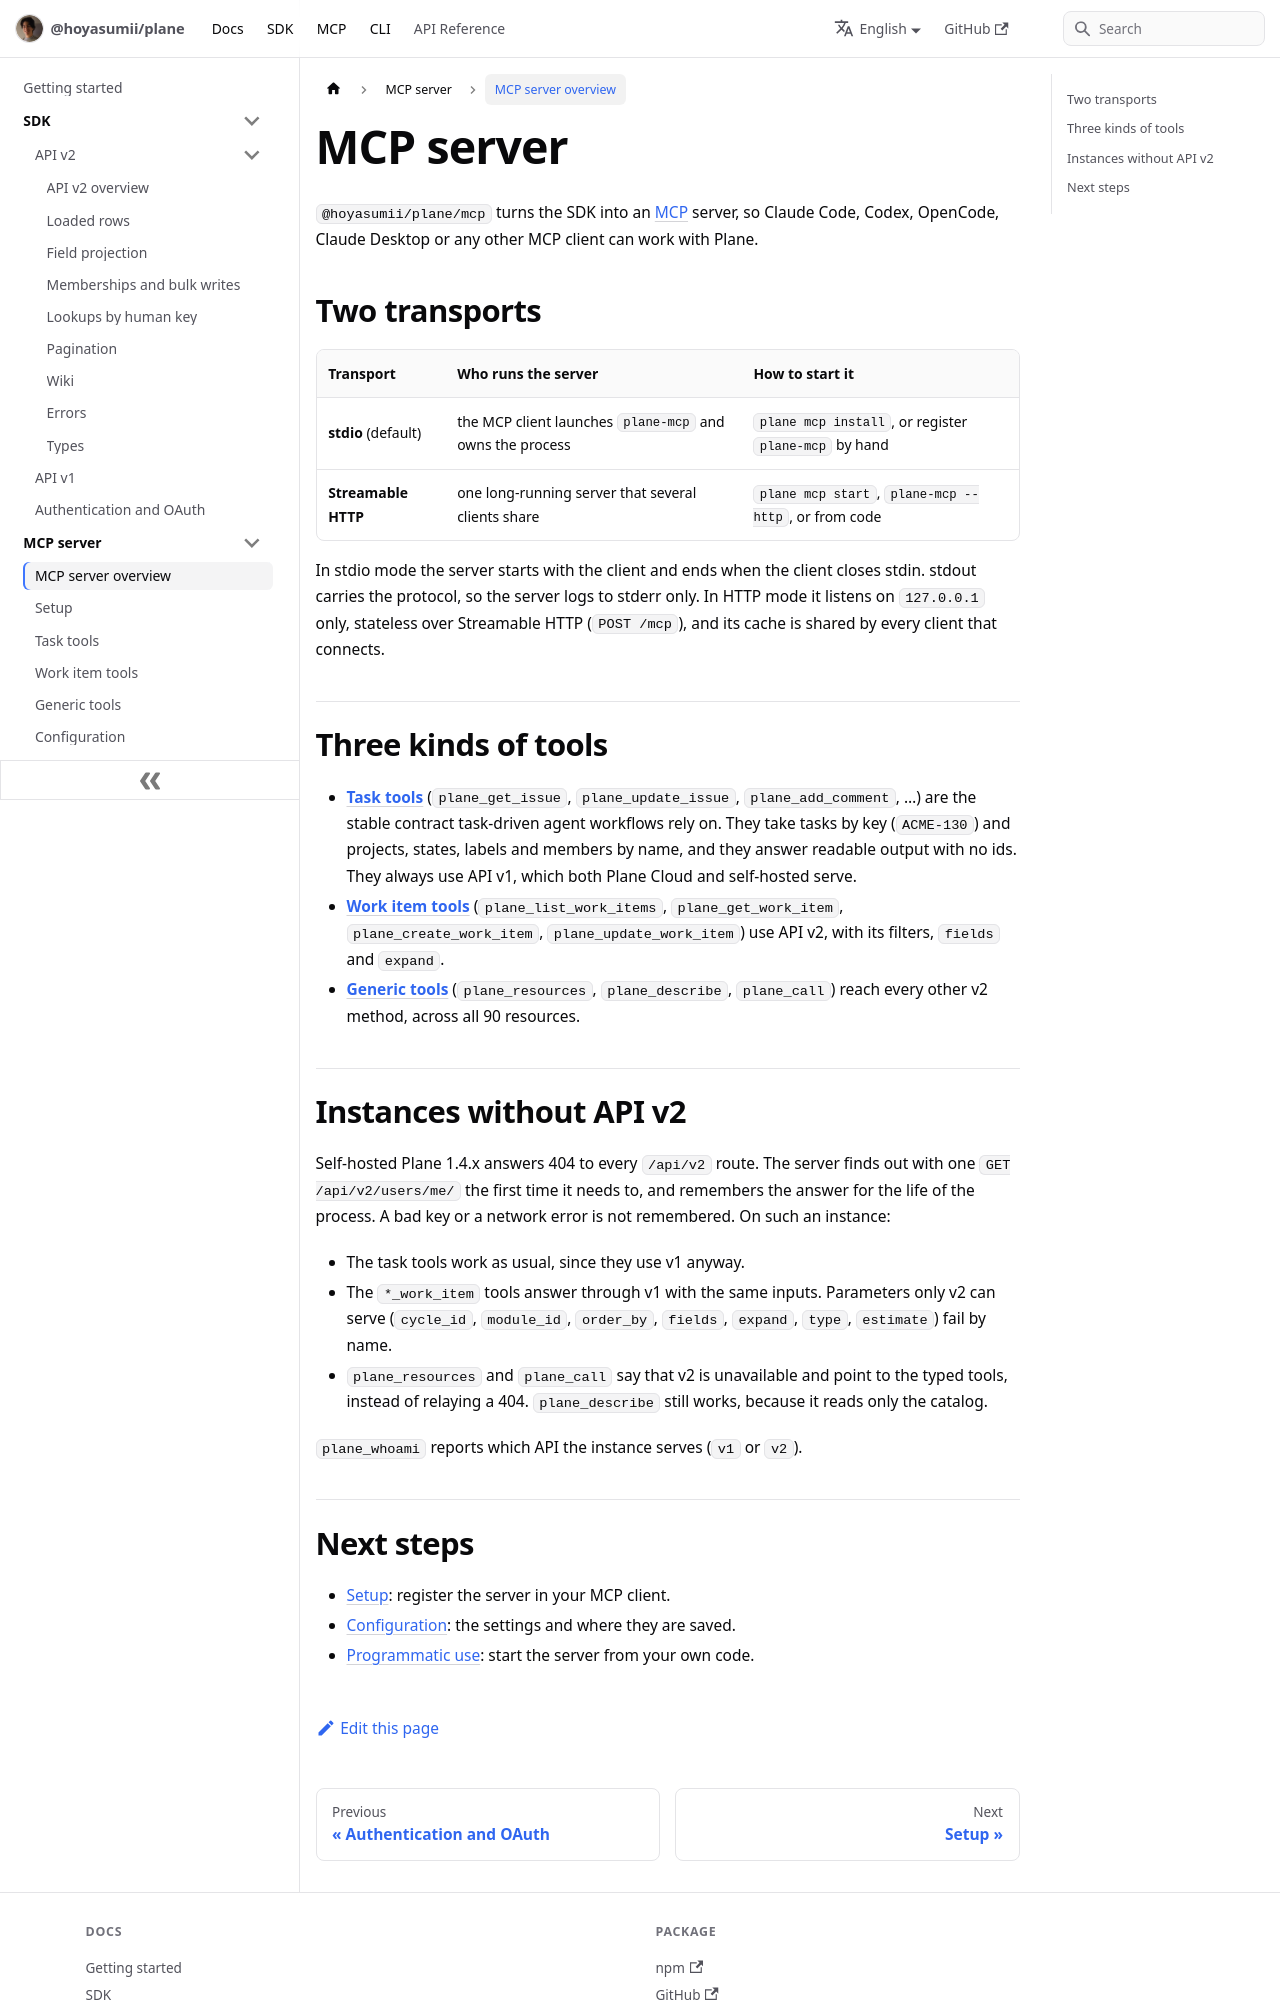

repository: Hoyasumii/plane · page: docs/mcp/overview.html · generator: docusaurus

---
sidebar_position: 1
title: MCP server overview
description: "The Plane MCP server: Plane for Claude Code, Codex, OpenCode, Claude Desktop and any other MCP client."
---

# MCP server

`@hoyasumii/plane/mcp` turns the SDK into an [MCP](https://modelcontextprotocol.io) server, so Claude Code,
Codex, OpenCode, Claude Desktop or any other MCP client can work with Plane.

## Two transports

| Transport           | Who runs the server                                      | How to start it                                      |
| ------------------- | -------------------------------------------------------- | ---------------------------------------------------- |
| **stdio** (default) | the MCP client launches `plane-mcp` and owns the process | `plane mcp install`, or register `plane-mcp` by hand |
| **Streamable HTTP** | one long-running server that several clients share       | `plane mcp start`, `plane-mcp --http`, or from code  |

In stdio mode the server starts with the client and ends when the client closes stdin. stdout carries the
protocol, so the server logs to stderr only. In HTTP mode it listens on `127.0.0.1` only, stateless over
Streamable HTTP (`POST /mcp`), and its cache is shared by every client that connects.

## Three kinds of tools

- **[Task tools](./task-tools.md)** (`plane_get_issue`, `plane_update_issue`, `plane_add_comment`, …) are the
  stable contract task-driven agent workflows rely on. They take tasks by key (`ACME-130`) and projects, states,
  labels and members by name, and they answer readable output with no ids. They always use API v1, which both
  Plane Cloud and self-hosted serve.
- **[Work item tools](./work-item-tools.md)** (`plane_list_work_items`, `plane_get_work_item`,
  `plane_create_work_item`, `plane_update_work_item`) use API v2, with its filters, `fields` and `expand`.
- **[Generic tools](./generic-tools.md)** (`plane_resources`, `plane_describe`, `plane_call`) reach every
  other v2 method, across all 90 resources.

## Instances without API v2

Self-hosted Plane 1.4.x answers 404 to every `/api/v2` route. The server finds out with one
`GET /api/v2/users/me/` the first time it needs to, and remembers the answer for the life of the process. A bad
key or a network error is not remembered. On such an instance:

- The task tools work as usual, since they use v1 anyway.
- The `*_work_item` tools answer through v1 with the same inputs. Parameters only v2 can serve (`cycle_id`,
  `module_id`, `order_by`, `fields`, `expand`, `type`, `estimate`) fail by name.
- `plane_resources` and `plane_call` say that v2 is unavailable and point to the typed tools, instead of
  relaying a 404. `plane_describe` still works, because it reads only the catalog.

`plane_whoami` reports which API the instance serves (`v1` or `v2`).
